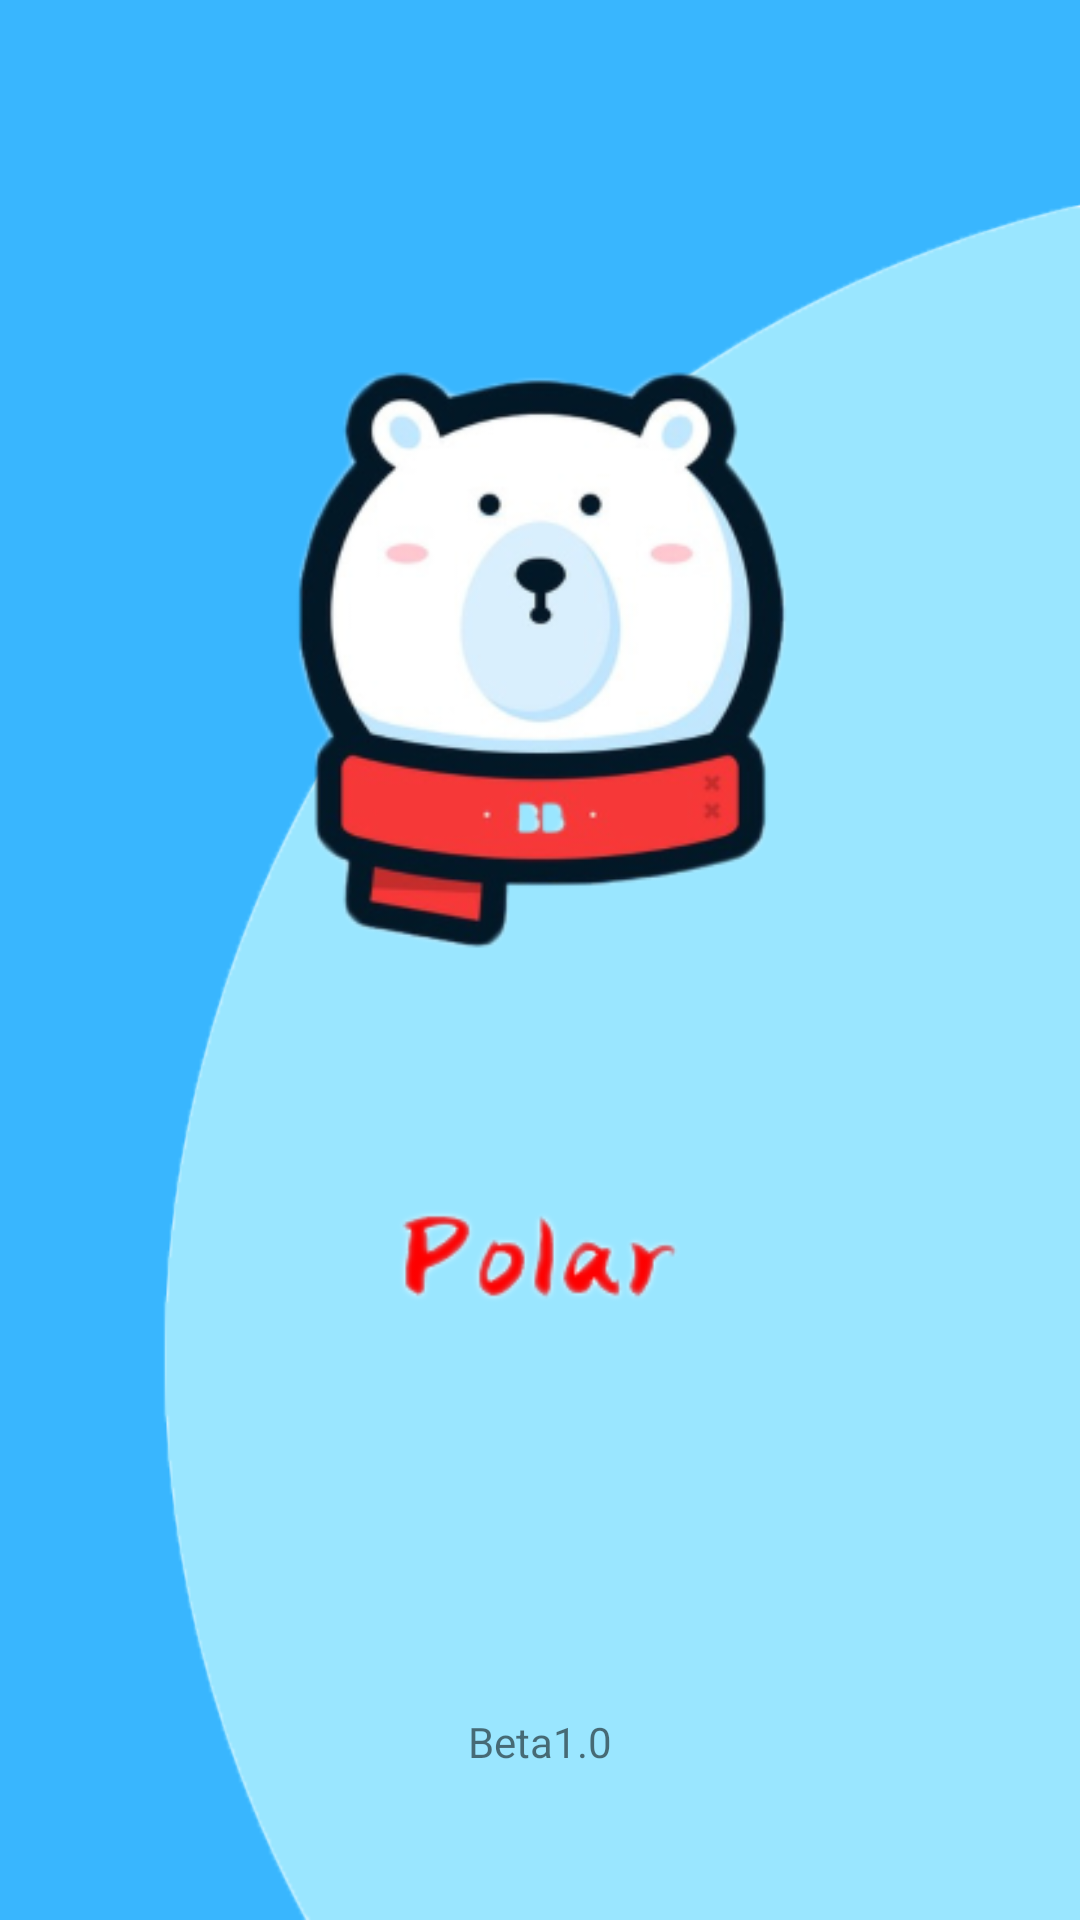

Reconstruct the res/layout file that produces this screen, plus the resources it refers to.
<!-- AndroidManifest.xml: application theme AnimActivity -->
<!-- res/layout/activity_startup.xml -->
<?xml version="1.0" encoding="utf-8"?>
<FrameLayout xmlns:android="http://schemas.android.com/apk/res/android"
    xmlns:app="http://schemas.android.com/apk/res-auto"
    xmlns:tools="http://schemas.android.com/tools"
    android:layout_width="match_parent"
    android:layout_height="match_parent"
    tools:context=".activities.start_up.StartupActivity"
    android:orientation="vertical"
    android:background="@drawable/start_bg">
    <ImageView
        android:src="@drawable/start_screen_bear"
        android:layout_marginBottom="100dp"
        android:layout_gravity="center"
        android:layout_width="200dp"
        android:layout_height="200dp" />
    <ImageView
        android:layout_marginTop="100dp"
        android:layout_gravity="center"
        android:src="@drawable/polar_font"
        android:layout_width="100dp"
        android:layout_height="100dp"/>
    <TextView
        android:text="@string/version"
        android:layout_marginBottom="50dp"
        android:layout_gravity="center|bottom"
        android:layout_width="wrap_content"
        android:layout_height="wrap_content"/>
</FrameLayout>
<!-- resources referenced by this layout -->
<resources>
  <!-- drawable polar_font: png bitmap (drawable, 6693 bytes) -->
  <!-- drawable start_bg: png bitmap (drawable, 18991 bytes) -->
  <!-- drawable start_screen_bear: png bitmap (drawable, 52681 bytes) -->
  <string name="version">Beta1.0</string>
  <style name="AnimActivity" parent="Theme.AppCompat.Light.NoActionBar">
          <item name="android:windowAnimationStyle">@style/AnimationActivity</item>
          <item name="windowNoTitle">true</item>
          <item name="android:windowIsTranslucent">true</item>
          <item name="android:backgroundDimEnabled">false</item>
      </style>
  <style name="AnimationActivity" parent="@android:style/Animation.Activity">
          <item name="android:activityOpenEnterAnimation">@anim/anim_open_activity</item>
          <item name="android:activityCloseExitAnimation">@anim/anim_close_activity</item>
      </style>
</resources>
